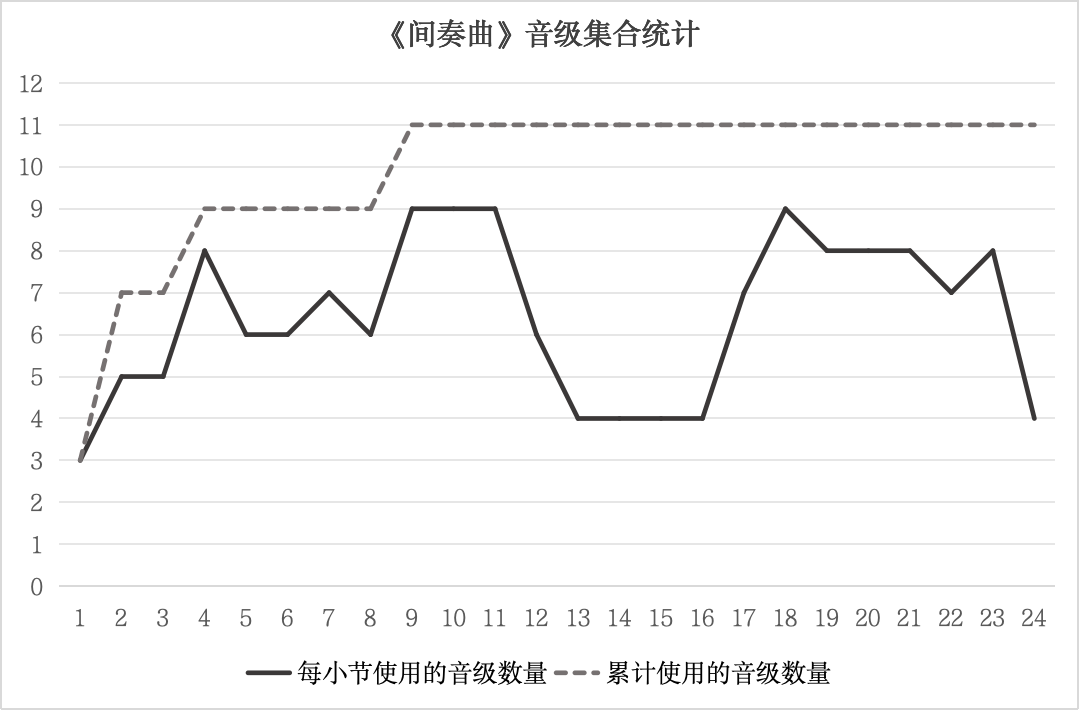

Source data for this figure (header and first rows):
Measure, Used Pitch Classes, Cumulative Used Pitch Classes, Used Count, Cumulative Count
1, 0,1,10, 0,1,10, 3, 3
2, 0,2,5,7,11, 0,1,2,5,7,10,11, 5, 7
3, 0,1,2,10,11, 0,1,2,5,7,10,11, 5, 7
4, 0,2,3,5,6,7,10,11, 0,1,2,3,5,6,7,10,11, 8, 9
5, 0,2,5,7,10,11, 0,1,2,3,5,6,7,10,11, 6, 9
6, 0,2,5,7,10,11, 0,1,2,3,5,6,7,10,11, 6, 9
7, 0,1,2,5,7,10,11, 0,1,2,3,5,6,7,10,11, 7, 9
8, 0,1,2,5,7,11, 0,1,2,3,5,6,7,10,11, 6, 9
9, 0,2,4,5,6,7,9,10,11, 0,1,2,3,4,5,6,7,9,10,11, 9, 11
10, 0,2,4,5,6,7,9,10,11, 0,1,2,3,4,5,6,7,9,10,11, 9, 11
11, 0,2,4,5,6,7,9,10,11, 0,1,2,3,4,5,6,7,9,10,11, 9, 11
12, 2,3,5,7,9,11, 0,1,2,3,4,5,6,7,9,10,11, 6, 11
13, 2,7,10,11, 0,1,2,3,4,5,6,7,9,10,11, 4, 11
14, 1,2,7,11, 0,1,2,3,4,5,6,7,9,10,11, 4, 11
15, 1,2,7,11, 0,1,2,3,4,5,6,7,9,10,11, 4, 11
16, 1,2,7,11, 0,1,2,3,4,5,6,7,9,10,11, 4, 11
17, 0,1,2,7,9,10,11, 0,1,2,3,4,5,6,7,9,10,11, 7, 11
18, 0,1,2,5,6,7,9,10,11, 0,1,2,3,4,5,6,7,9,10,11, 9, 11
19, 0,1,2,5,6,7,9,11, 0,1,2,3,4,5,6,7,9,10,11, 8, 11
20, 0,1,4,5,7,9,10,11, 0,1,2,3,4,5,6,7,9,10,11, 8, 11
21, 0,2,4,5,6,7,9,11, 0,1,2,3,4,5,6,7,9,10,11, 8, 11
22, 0,2,4,5,7,9,11, 0,1,2,3,4,5,6,7,9,10,11, 7, 11
23, 0,1,2,4,5,7,9,11, 0,1,2,3,4,5,6,7,9,10,11, 8, 11
24, 0,2,4,5, 0,1,2,3,4,5,6,7,9,10,11, 4, 11
25, 0,2,4,6,7,9,11, 0,1,2,3,4,5,6,7,9,10,11, 7, 11
26, 0,11, 0,1,2,3,4,5,6,7,9,10,11, 2, 11
